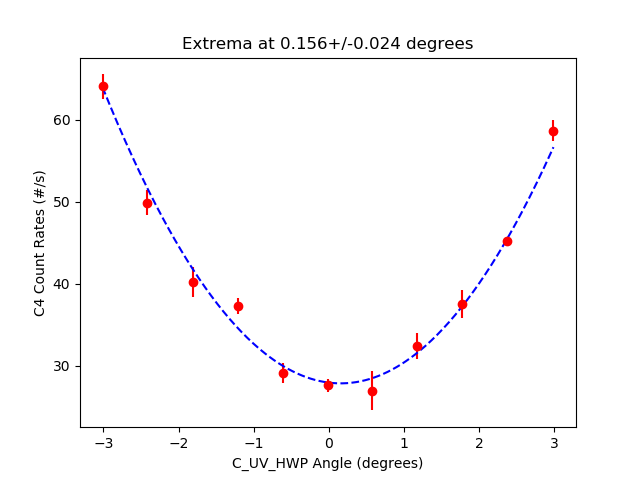

The data file committed next to this chart (first rows):
start, stop, num_samp, samp_period, C_UV_HWP, C_QP, C_PCC, B_C_HWP, B_C_QWP, B_HWP, B_QWP, A_HWP, A_QWP, A, B, Ap, Bp, C4, C5, C6, C7, A_SEM, B_SEM, Ap_SEM
2023-07-17_13-10-49, 2023-07-17_13-11-04, 5, 3, -3.013, -0.007533, 3.995, -0.002511, 0.002511, 0.0, 0.0, 0.0007539, -0.003512, 4672, 58341, 0.0, 706.5, 64.07, 0.0, 0.06667, 0.0, 16.76, 100.2, 0.0
2023-07-17_13-11-05, 2023-07-17_13-11-20, 5, 3, -2.425, -0.007533, 3.995, -0.002511, 0.002511, 0.0, 0.0, 0.0007539, -0.003512, 4466, 58426, 0.0, 703.4, 49.87, 0.0, 0.06667, 0.0, 15.99, 36.91, 0.0
2023-07-17_13-11-20, 2023-07-17_13-11-36, 5, 3, -1.815, -0.007533, 3.995, -0.002511, 0.002511, 0.0, 0.0, 0.0007539, -0.003512, 4343, 58388, 0.0, 721.8, 40.2, 0.0, 0.0, 0.0, 14.61, 46.54, 0.0
2023-07-17_13-11-36, 2023-07-17_13-11-51, 5, 3, -1.215, -0.007533, 3.995, -0.002511, 0.002511, 0.0, 0.0, 0.0007539, -0.003512, 4214, 58382, 0.0, 703.9, 37.27, 0.0, 0.0, 0.0, 12.51, 40.8, 0.0
2023-07-17_13-11-52, 2023-07-17_13-12-07, 5, 3, -0.6094, -0.007533, 3.995, -0.002511, 0.002511, 0.0, 0.0, 0.0007539, -0.003512, 4185, 58367, 0.0, 704.1, 29.13, 0.0, 0.06667, 0.0, 27.55, 68.72, 0.0
2023-07-17_13-12-07, 2023-07-17_13-12-23, 5, 3, -0.01674, -0.007533, 3.995, -0.002511, 0.002511, 0.0, 0.0, 0.0007539, -0.003512, 4162, 58261, 0.0, 699.9, 27.6, 0.0, 0.0, 0.0, 23.07, 26.14, 0.0
2023-07-17_13-12-23, 2023-07-17_13-12-39, 5, 3, 0.5734, -0.007533, 3.995, -0.002511, 0.002511, 0.0, 0.0, 0.0007539, -0.003512, 4186, 58303, 0.0, 703.5, 26.93, 0.0, 0.0, 0.0, 18.81, 56.41, 0.0
2023-07-17_13-12-39, 2023-07-17_13-12-54, 5, 3, 1.166, -0.007533, 3.995, -0.002511, 0.002511, 0.0, 0.0, 0.0007539, -0.003512, 4247, 58267, 0.0, 701.0, 32.4, 0.0, 0.0, 0.0, 18.22, 104.1, 0.0
2023-07-17_13-12-55, 2023-07-17_13-13-11, 5, 3, 1.776, -0.007533, 3.995, -0.002511, 0.002511, 0.0, 0.0, 0.0007539, -0.003512, 4317, 58169, 0.0, 711.0, 37.53, 0.0, 0.0, 0.0, 9.131, 49.68, 0.0
2023-07-17_13-13-11, 2023-07-17_13-13-27, 5, 3, 2.374, -0.007533, 3.995, -0.002511, 0.002511, 0.0, 0.0, 0.0007539, -0.003512, 4393, 58088, 0.0, 712.7, 45.2, 0.0, 0.06667, 0.0, 16.6, 54.51, 0.0
2023-07-17_13-13-27, 2023-07-17_13-13-42, 5, 3, 2.987, -0.007533, 3.995, -0.002511, 0.002511, 0.0, 0.0, 0.0007539, -0.003512, 4559, 58177, 0.0, 707.9, 58.67, 0.0, 0.0, 0.0, 12.13, 64.22, 0.0
